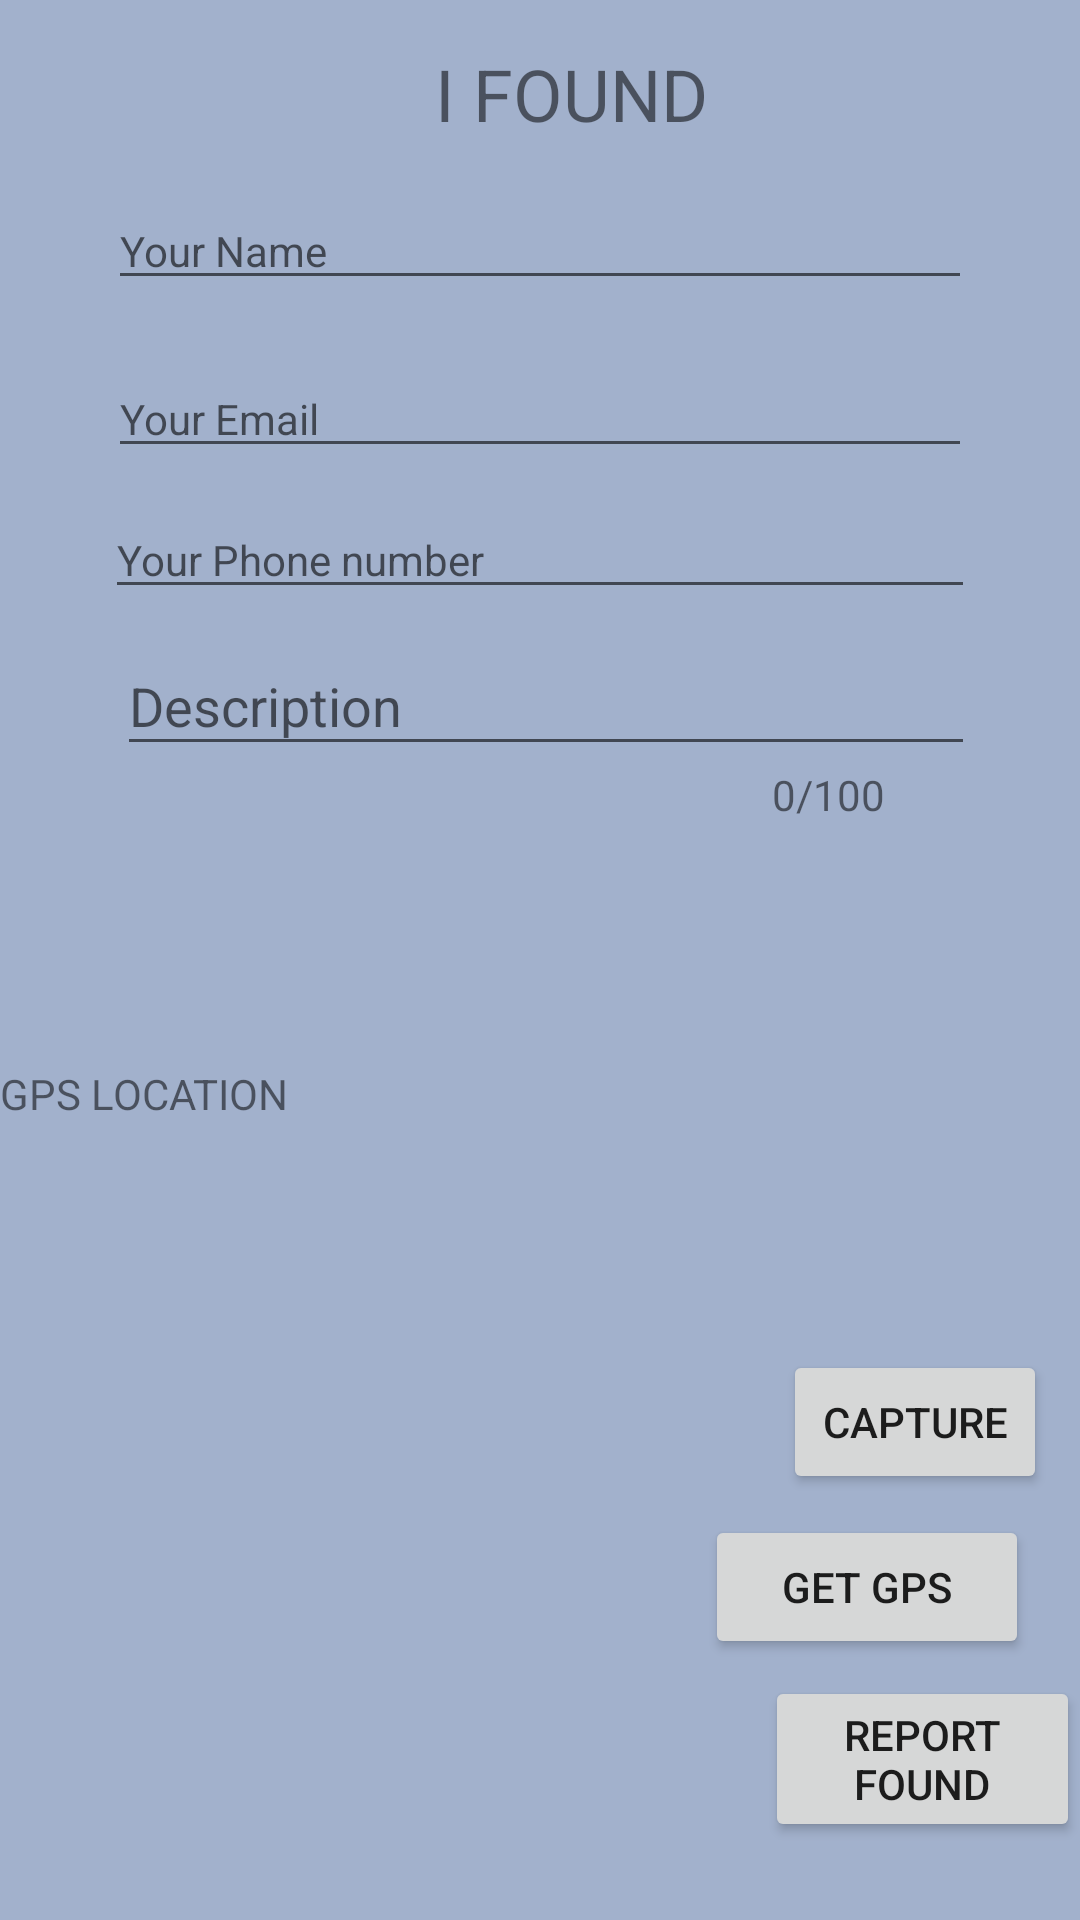

Reconstruct the res/layout file that produces this screen, plus the resources it refers to.
<!-- AndroidManifest.xml: application theme AppTheme -->
<!-- res/layout/activity_ifound.xml -->
<?xml version="1.0" encoding="utf-8"?>
<RelativeLayout xmlns:android="http://schemas.android.com/apk/res/android"
    xmlns:app="http://schemas.android.com/apk/res-auto"
    xmlns:tools="http://schemas.android.com/tools"
    android:layout_width="match_parent"
    android:layout_height="match_parent"
    android:orientation="vertical"
    tools:context=".IFoundActivity"
    android:background="@color/bckreport">




    <EditText
        android:id="@+id/name"
        android:layout_width="288dp"
        android:layout_height="wrap_content"
        android:layout_alignParentTop="true"
        android:layout_centerHorizontal="true"
        android:layout_marginTop="64dp"
        android:hint="@string/your_name"
        android:inputType="text|textShortMessage"
        android:textSize="14sp" />

    <EditText
        android:id="@+id/email"
        android:layout_width="288dp"
        android:layout_height="wrap_content"
        android:layout_alignParentTop="true"
        android:layout_centerHorizontal="true"
        android:layout_marginTop="120dp"
        android:hint="@string/your_email"
        android:inputType="textEmailAddress"
        android:textSize="14sp" />

    <EditText
        android:id="@+id/phone"
        android:layout_width="290dp"
        android:layout_height="wrap_content"
        android:layout_alignParentTop="true"
        android:layout_centerHorizontal="true"
        android:layout_marginTop="167dp"
        android:ems="10"
        android:hint="@string/your_phone_number"
        android:inputType="phone"
        android:textSize="14sp"
        android:maxLength="10"/>


    <TextView
        android:id="@+id/ifoundtextView"
        android:layout_width="wrap_content"
        android:layout_height="wrap_content"
        android:layout_alignParentTop="true"
        android:layout_alignStart="@+id/email"
        android:layout_marginStart="109dp"
        android:layout_marginTop="15dp"
        android:text="@string/i_found"
        android:textAlignment="center"
        android:textSize="24sp" />


    <android.support.design.widget.TextInputLayout
        android:layout_width="wrap_content"
        android:id="@+id/da"
        android:layout_height="wrap_content"
        android:layout_alignEnd="@+id/phone"
        android:layout_below="@+id/phone">



    <AutoCompleteTextView
        android:id="@+id/descriptionTextView"
        android:layout_width="286dp"
        android:layout_height="wrap_content"
        android:layout_below="@+id/phone"
        android:layout_alignBottom="@+id/phone"
        android:hint="@string/description"
        android:inputType="textAutoCorrect|textMultiLine|textLongMessage|textFilter|textCapSentences"
        android:maxLength="100" />


    </android.support.design.widget.TextInputLayout>



    <TextView
        android:id="@+id/title_counter"
        android:layout_width="wrap_content"
        android:layout_height="wrap_content"
        android:layout_gravity="end"
        android:text="@string/_0_100"
        android:layout_below="@+id/da"
        android:layout_alignParentRight="true"
        android:layout_marginRight="65dp"/>




    
        
        
        
        
        
        
        
        
        
        
        
        
        
        

    <Button
        android:id="@+id/camerabutton"
        android:layout_width="wrap_content"
        android:layout_height="wrap_content"
        android:layout_alignParentEnd="true"
        android:layout_alignParentBottom="true"
        android:layout_marginEnd="11dp"
        android:layout_marginBottom="142dp"
        android:drawableStart="@drawable/ic_menu_camera"
        android:text="@string/capture_photo" />
        


    <ImageView
        android:id="@+id/Cameraimageview"
        android:layout_width="229dp"
        android:layout_height="177dp"
        android:layout_alignParentStart="true"
        android:layout_alignParentBottom="true"
        android:layout_gravity="center_horizontal"
        android:layout_marginStart="12dp"
        android:layout_marginBottom="24dp"
        android:contentDescription="@string/todo"
        android:visibility="visible" />

    <Button
        android:id="@+id/ifoundreportbtn"
        android:layout_width="wrap_content"
        android:layout_height="wrap_content"
        android:layout_alignParentBottom="true"
        android:layout_marginStart="19dp"
        android:layout_marginBottom="26dp"
        android:layout_toEndOf="@+id/ifoundtextView"
        android:onClick="ifoundbuttonClicked"
        android:text="@string/report_found" />


    <Button
        android:id="@+id/fetch_locations"
        android:layout_width="108dp"
        android:layout_height="wrap_content"
        android:layout_alignParentEnd="true"
        android:layout_alignParentBottom="true"
        android:layout_marginStart="6dp"
        android:layout_marginEnd="17dp"
        android:layout_marginBottom="87dp"
        android:text="GET GPS" />

    <TextView
        android:id="@+id/user_locations"
        android:layout_width="318dp"
        android:layout_height="62dp"
        android:layout_above="@+id/Cameraimageview"
        android:layout_alignParentEnd="true"
        android:layout_marginLeft="40dp"
        android:layout_marginEnd="87dp"
        android:layout_marginBottom="22dp"
        android:onClick="gps_location"
        android:text="GPS LOCATION" />




</RelativeLayout>
<!-- resources referenced by this layout -->
<resources>
  <color name="bckreport">#FFA2B1CC</color>
  <string name="_0_100">0/100</string>
  <string name="capture_photo">Capture</string>
  <string name="description">Description</string>
  <string name="i_found">I FOUND</string>
  <string name="report_found">Report Found</string>
  <string name="todo">TODO</string>
  <string name="your_email">Your Email</string>
  <string name="your_name">Your Name</string>
  <string name="your_phone_number">Your Phone number</string>
  <style name="AppTheme" parent="Theme.AppCompat.Light.DarkActionBar">
          
          
  
          <item name="colorPrimary">@color/colorPrimary</item>
          <item name="colorPrimaryDark">@color/colorPrimaryDark</item>
          <item name="colorAccent">@color/colorAccent</item>
  
      </style>
  <color name="colorPrimary">#4e6183</color>
  <color name="colorPrimaryDark">#4e6183</color>
  <color name="colorAccent">#4e6183</color>
</resources>
